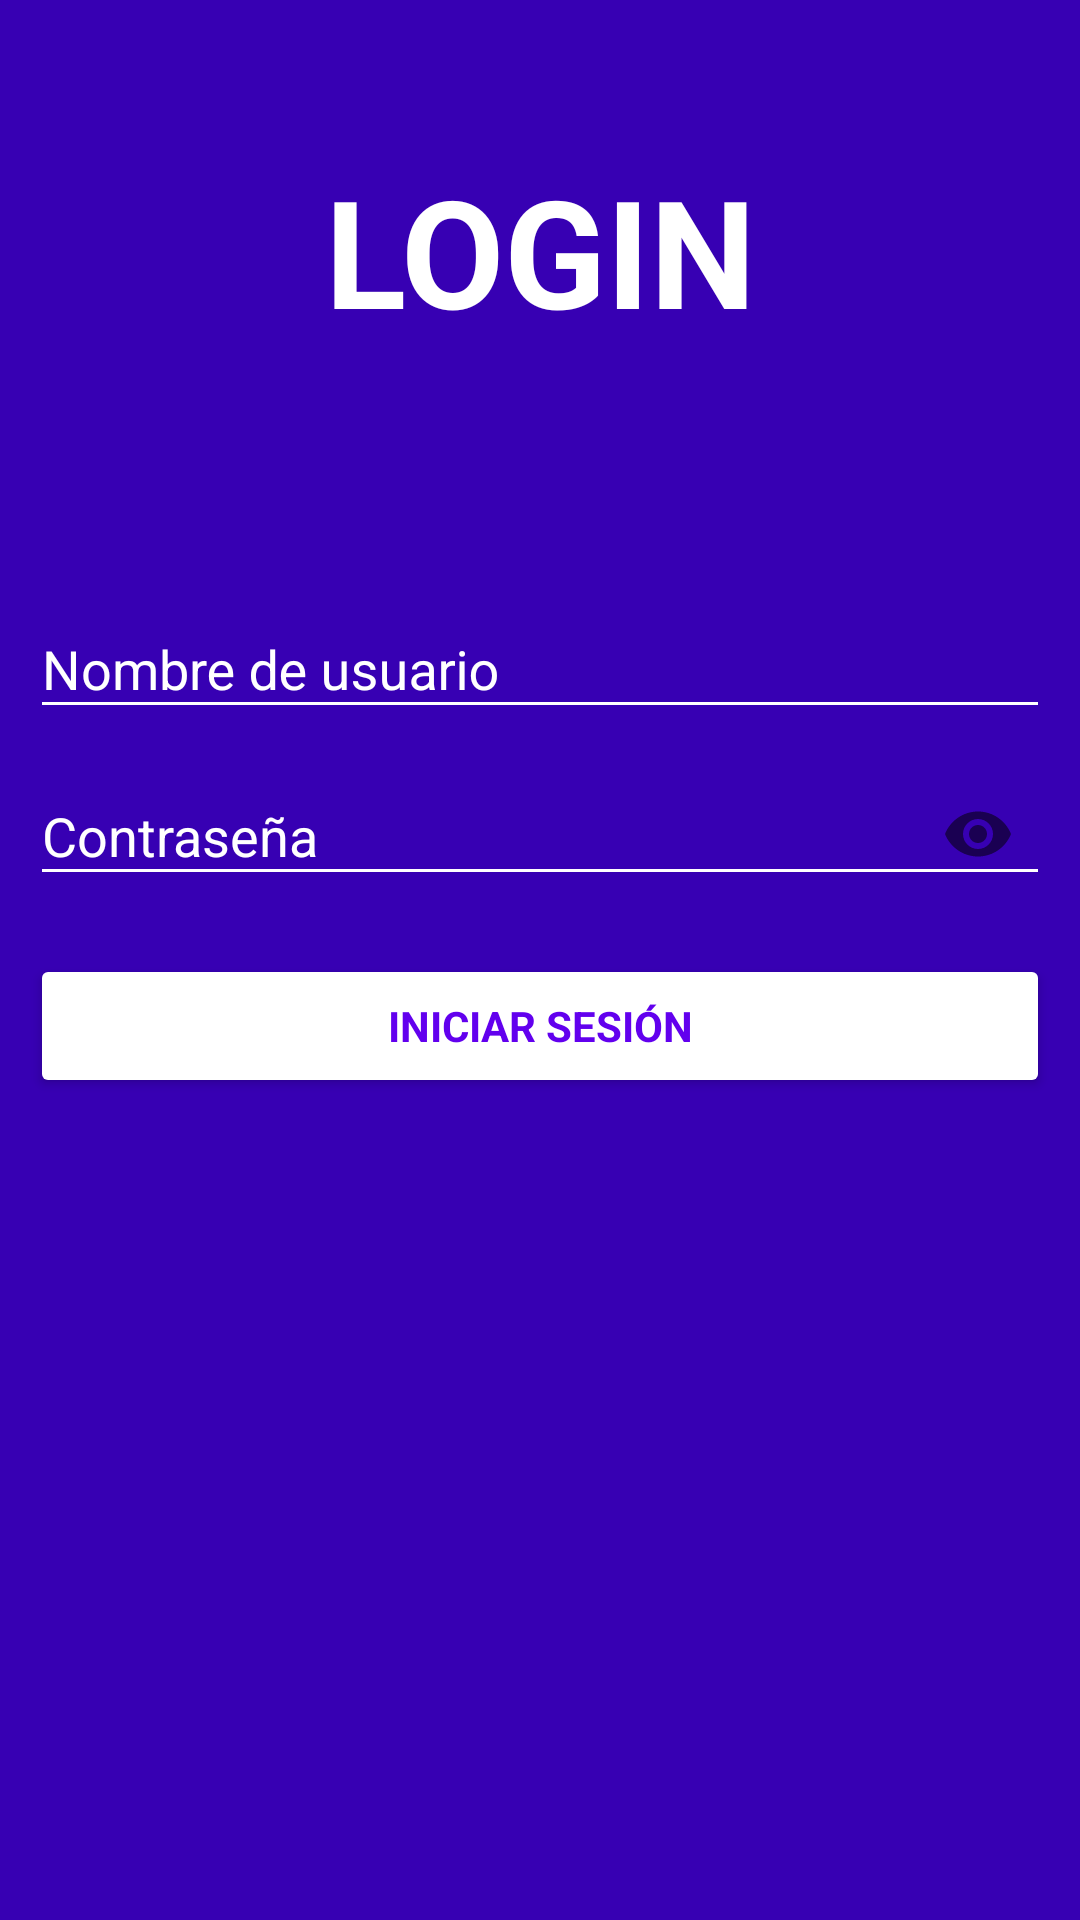

Produce the Android XML layout that renders to this screen, including the resource entries it uses.
<!-- AndroidManifest.xml: activity theme AppTheme.Login -->
<!-- res/layout/activity_login.xml -->
<RelativeLayout
    xmlns:android="http://schemas.android.com/apk/res/android"
    android:layout_width="match_parent"
    android:layout_height="match_parent"
    xmlns:tools="http://schemas.android.com/tools"
    xmlns:app="http://schemas.android.com/apk/res-auto"
    android:background="@color/colorPrimaryDark">

    <ProgressBar
        android:id="@+id/pbProgreso"
        style="?android:attr/progressBarStyleLarge"
        android:layout_width="wrap_content"
        android:layout_height="wrap_content"
        android:theme="@style/WhiteProgress"
        android:visibility="invisible"
        android:layout_centerInParent="true"/>

    <LinearLayout
        android:layout_width="match_parent"
        android:layout_height="match_parent"
        android:gravity="center_horizontal"
        android:orientation="vertical"
        android:layout_margin="10dp">

        <TextView
            android:layout_width="match_parent"
            android:layout_height="wrap_content"
            android:text="LOGIN"
            android:textSize="50sp"
            android:textColor="#FFF"
            android:textStyle="bold"
            android:gravity="center_horizontal"
            android:layout_marginTop="40dp"/>

        <ImageView
            android:id="@+id/image_logo"
            android:layout_width="50dp"
            android:layout_height="50dp"
            android:layout_marginBottom="16dp"
            android:layout_marginTop="8dp"
            app:srcCompat="@drawable/ic_car"
            tools:ignore="VectorDrawableCompat"
            android:tint="#FFF"/>

        <ScrollView
            android:id="@+id/login_form"
            android:layout_width="match_parent"
            android:layout_height="match_parent">

            <LinearLayout
                android:id="@+id/email_login_form"
                android:layout_width="match_parent"
                android:layout_height="wrap_content"
                android:orientation="vertical">

                <android.support.design.widget.TextInputLayout
                    android:id="@+id/tilUsuario"
                    android:layout_width="match_parent"
                    android:layout_height="wrap_content"
                    android:theme="@style/LoginTextField">

                    <EditText
                        android:id="@+id/etUsuario"
                        android:layout_width="match_parent"
                        android:layout_height="wrap_content"
                        android:hint="@string/prompt_user_id"
                        android:textColor="@android:color/white"
                        android:textColorHint="@android:color/white" />

                </android.support.design.widget.TextInputLayout>

                <android.support.design.widget.TextInputLayout
                    android:id="@+id/tilPassword"
                    android:layout_width="match_parent"
                    android:layout_height="wrap_content"
                    android:theme="@style/LoginTextField"
                    app:passwordToggleEnabled="true">

                    <EditText
                        android:id="@+id/etPassword"
                        android:layout_width="match_parent"
                        android:layout_height="wrap_content"
                        android:hint="@string/prompt_password"
                        android:imeActionLabel="@string/action_sign_in_short"
                        android:imeOptions="actionUnspecified"
                        android:inputType="textPassword"
                        android:maxLines="1"
                        android:textColor="@android:color/white"
                        android:textColorHint="@android:color/white" />

                </android.support.design.widget.TextInputLayout>

                <Button
                    android:id="@+id/btnSignIn"
                    style="?android:textAppearanceSmall"
                    android:layout_width="match_parent"
                    android:layout_height="wrap_content"
                    android:layout_marginTop="16dp"
                    android:text="@string/action_sign_in"
                    android:textColor="@color/colorPrimary"
                    android:textStyle="bold"
                    android:backgroundTint="@android:color/white" />

            </LinearLayout>
        </ScrollView>
    </LinearLayout>

</RelativeLayout>
<!-- resources referenced by this layout -->
<resources>
  <string name="action_sign_in">Iniciar sesión</string>
  <string name="action_sign_in_short">Iniciar sesión</string>
  <string name="prompt_password">Contraseña</string>
  <string name="prompt_user_id">Nombre de usuario</string>
  <style name="LoginTextField" parent="AppTheme">
          <item name="colorAccent">@android:color/white</item>
          <item name="android:textColorHint">@android:color/white</item>
          <item name="colorControlNormal">@android:color/white</item>
          <item name="colorControlActivated">@android:color/white</item>
          <item name="colorControlHighlight">@android:color/white</item>
      </style>
  <style name="WhiteProgress">
          <item name="colorAccent">@android:color/white</item>
      </style>
  <style name="AppTheme.Login" parent="AppTheme.NoActionBar">
          <item name="android:windowBackground">@color/colorPrimary</item>
      </style>
  <style name="AppTheme" parent="Theme.AppCompat.Light.DarkActionBar">
          
          <item name="colorPrimary">@color/colorPrimary</item>
          <item name="colorPrimaryDark">@color/colorPrimaryDark</item>
          <item name="colorAccent">@color/colorAccent</item>
      </style>
  <style name="AppTheme.NoActionBar">
          <item name="windowActionBar">false</item>
          <item name="windowNoTitle">true</item>
      </style>
  <!-- not gathered from this repository: default colours our renderer supplied (Android Studio template values) -->
  <color name="colorPrimary">#FF6200EE</color>
  <color name="colorPrimaryDark">#FF3700B3</color>
  <color name="colorAccent">#FF03DAC5</color>
</resources>
